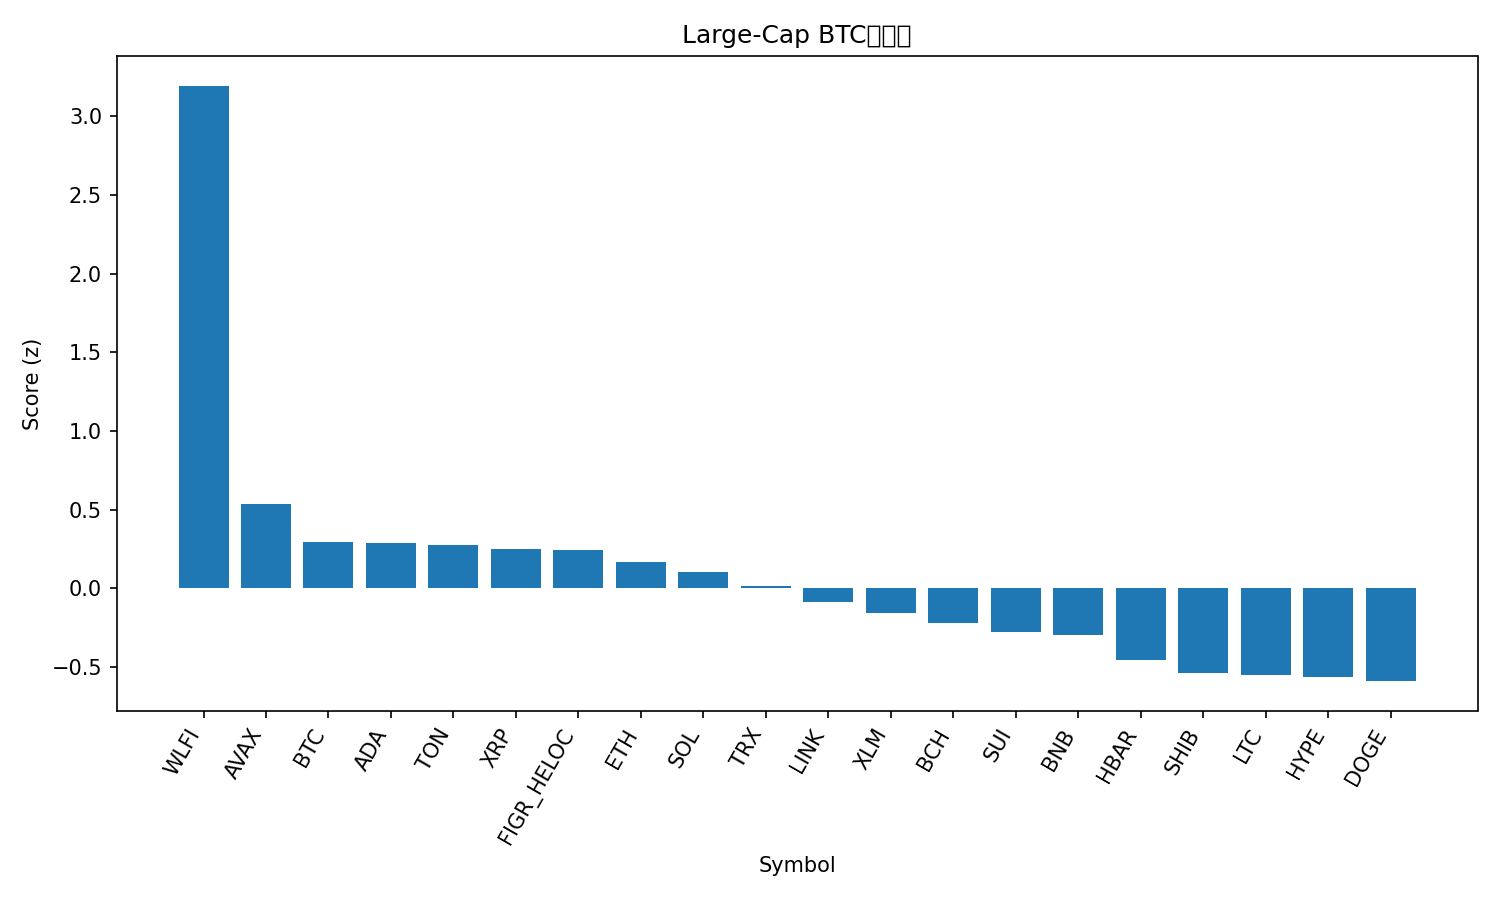

Source data for this figure (header and first rows):
rank, name, symbol, price_btc, price_usd, pct_1h_btc, pct_24h_btc, pct_7d_btc, market_cap_rank, market_cap_usd, volume_usd, score
1, World Liberty Financial, WLFI, 2.2e-06, 0.2536, 0.4751, 12.8, 17.79, 33, 6901268949, 1378444523, 3.195
2, Avalanche, AVAX, 0.0002851, 32.93, 0.04901, -0.7952, 11.26, 18, 13899715417, 644185092, 0.5363
3, Bitcoin, BTC, 1.0, 115500, 0.0, 0.0, 0.0, 1, 2301110441948, 18631400630, 0.2937
4, Cardano, ADA, 7.67e-06, 0.8865, 0.04089, -0.3003, -0.7848, 11, 32374979755, 1171824972, 0.2894
5, Toncoin, TON, 2.657e-05, 3.07, 0.07207, -0.5085, -3.505, 29, 7808941094, 81851373, 0.2726
6, XRP, XRP, 2.58e-05, 2.98, 0.008141, 0.3454, -2.365, 3, 178106834448, 2955964743, 0.2524
7, Figure Heloc, FIGR_HELOC, 8.64e-06, 1.0, 0.0, 0.03029, 0.06636, 20, 12582021563, 511330, 0.2408
8, Ethereum, ETH, 0.03886, 4489, -0.04414, 0.411, -2.566, 2, 541775212372, 15047773998, 0.1692
9, Solana, SOL, 0.002057, 237.6, -0.01294, -0.2063, -4.104, 6, 129045240765, 3388016806, 0.1031
10, TRON, TRX, 2.98e-06, 0.3442, -0.04769, -0.7298, -1.139, 10, 32579300392, 570084229, 0.01779
11, Chainlink, LINK, 0.0002002, 23.13, -0.07306, -0.4175, -4.449, 14, 15681954619, 420536248, -0.08825
12, Stellar, XLM, 3.31e-06, 0.3827, -0.1107, -0.7555, -1.983, 21, 12198303905, 145319409, -0.159
13, Bitcoin Cash, BCH, 0.005163, 596.4, -0.1639, -0.6263, 0.3282, 23, 11883778253, 190221429, -0.2187
14, Sui, SUI, 3.142e-05, 3.63, -0.1684, -0.5663, -2.006, 19, 12947122959, 666217921, -0.2757
15, BNB, BNB, 0.009056, 1046, -0.4702, 2.645, 12.75, 5, 145605274323, 3287157893, -0.2949
16, Hedera, HBAR, 2.04e-06, 0.2359, -0.1623, -2.374, -1.723, 25, 10005140111, 135497678, -0.4529
17, Shiba Inu, SHIB, 1.11154e-10, 1.284e-05, -0.2454, -0.2516, -6.62, 31, 7565533285, 156068053, -0.5385
18, Litecoin, LTC, 0.0009958, 115, -0.3832, 1.291, -0.2654, 26, 8779449707, 335379916, -0.5535
19, Hyperliquid, HYPE, 0.0004483, 51.78, -0.09156, -4.169, -5.363, 17, 13987760593, 534444067, -0.5604
20, Dogecoin, DOGE, 2.28e-06, 0.263, -0.2403, -0.9462, -6.435, 8, 39715528961, 1670940422, -0.5896
21, Cronos, CRO, 1.91e-06, 0.2205, -0.5273, -4.389, -7.896, 30, 7676381877, 34578055, -1.698
